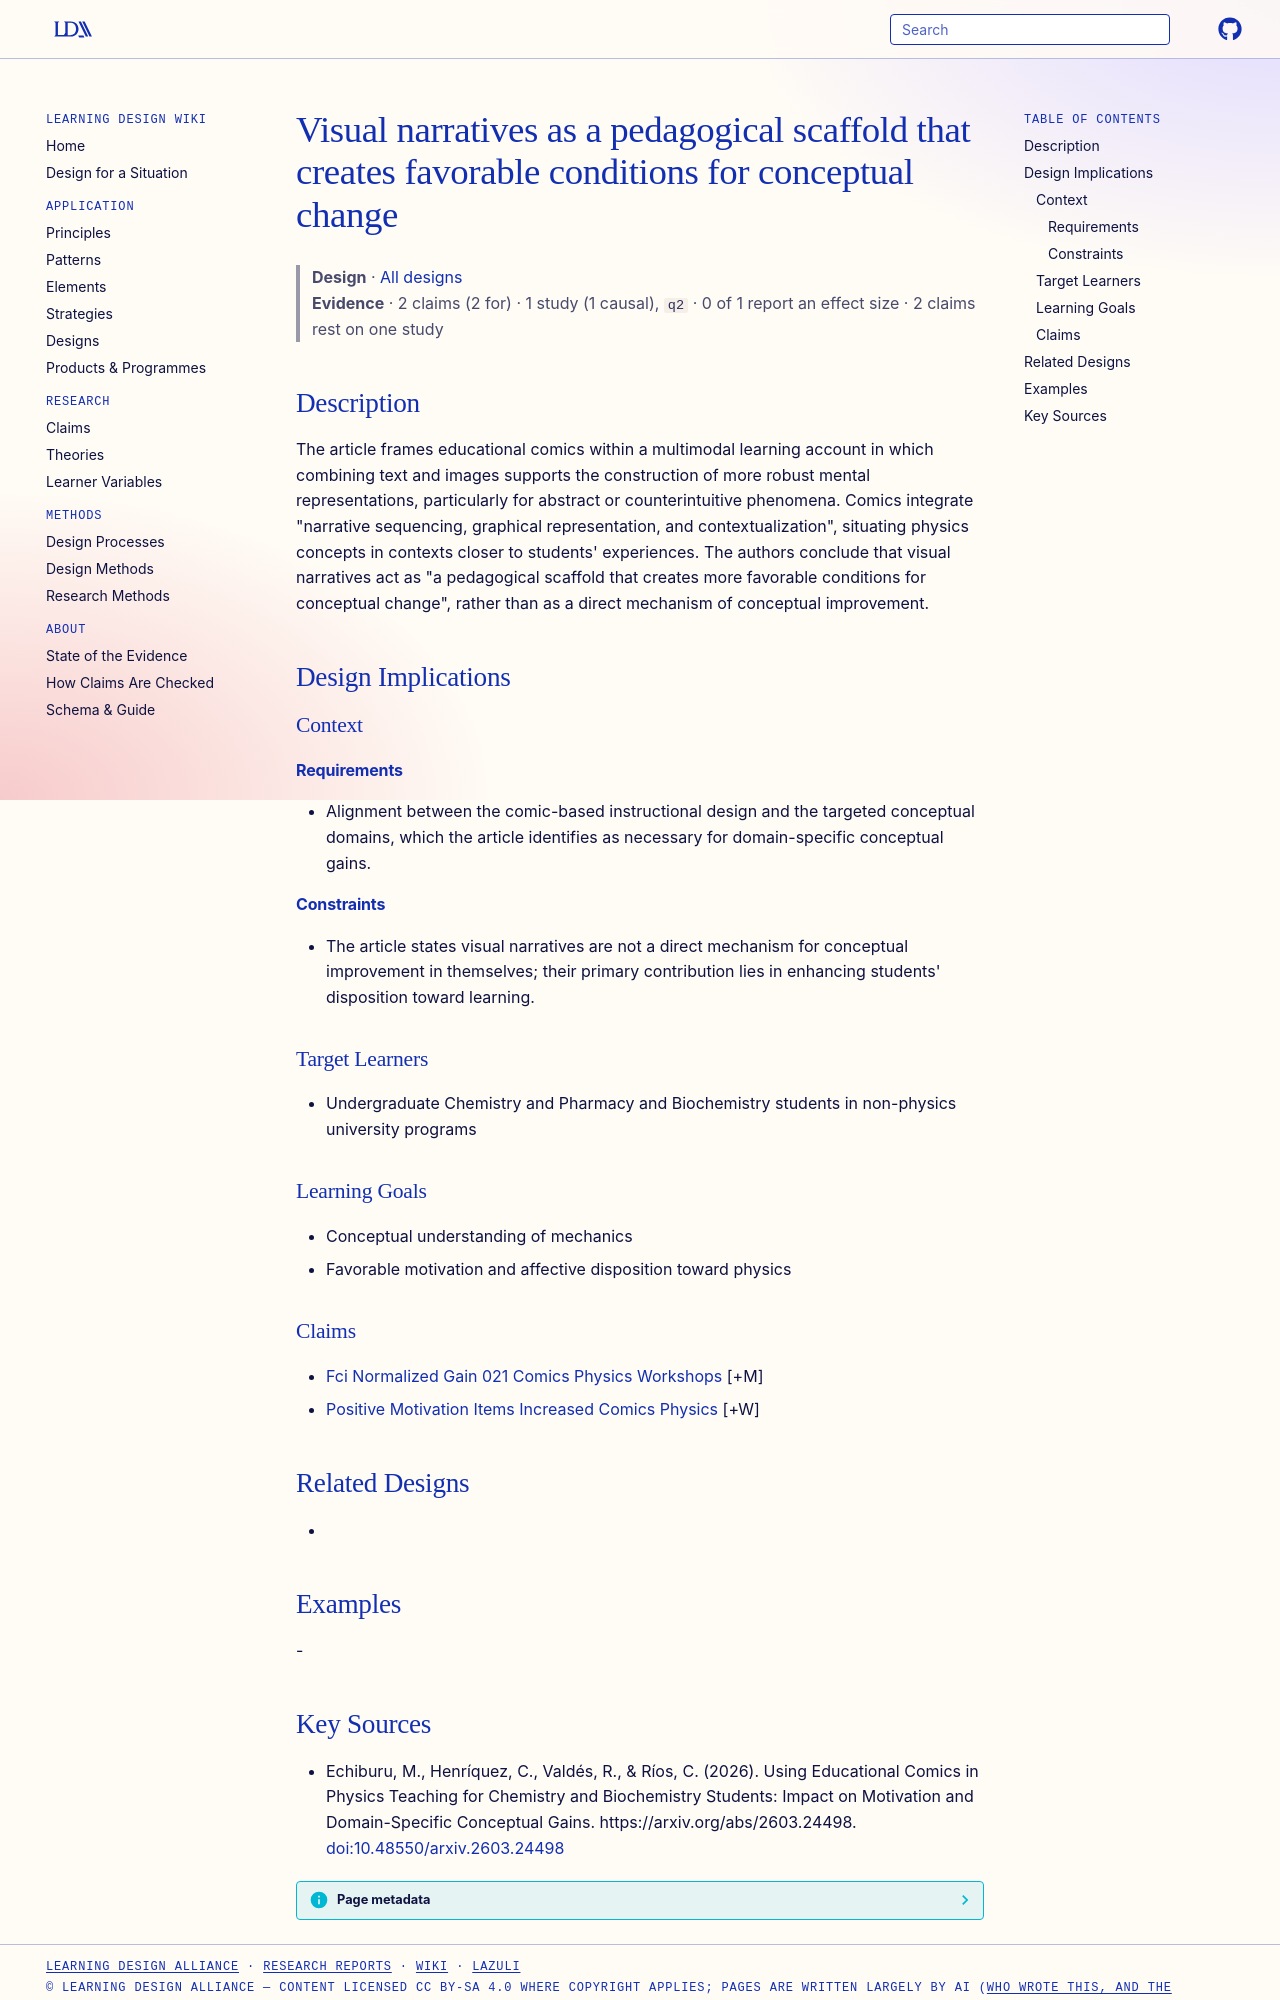

repository: Learning-Design-Alliance/learning-wiki · page: designs/visual-narratives-pedagogical-scaffold-conceptual-change/index.html · generator: mkdocs

---
type: design
id: visual-narratives-pedagogical-scaffold-conceptual-change
title: Visual narratives as a pedagogical scaffold that creates favorable conditions for conceptual change
description: The article frames educational comics within a multimodal learning account in which combining text and images supports the construction of more robust mental representations, particularly for abstract or counterintuit...
status: review
generated:
  by: "process:settle-candidates"
  at: 2026-11-21
sources:
  - id: echiburu-2026
    resource: "https://arxiv.org/abs/2603.24498"
    title: "Echiburu, M., Henríquez, C., Valdés, R., & Ríos, C. (2026). Using Educational Comics in Physics Teaching for Chemistry and Biochemistry Students: Impact on Motivation and Domain-Specific Conceptual Gains. https://arxiv.org/abs/2603.24498"
    author: "Echiburu, M., Henríquez, C., Valdés, R., & Ríos, C"
---

# Visual narratives as a pedagogical scaffold that creates favorable conditions for conceptual change

> **Design** · [All designs](index.md)
> **Evidence** · 2 claims (2 for) · 1 study (1 causal), `q2` · 0 of 1 report an effect size · 2 claims rest on one study

## Description
The article frames educational comics within a multimodal learning account in which combining text and images supports the construction of more robust mental representations, particularly for abstract or counterintuitive phenomena. Comics integrate "narrative sequencing, graphical representation, and contextualization", situating physics concepts in contexts closer to students' experiences. The authors conclude that visual narratives act as "a pedagogical scaffold that creates more favorable conditions for conceptual change", rather than as a direct mechanism of conceptual improvement.

## Design Implications

### Context
#### Requirements
- Alignment between the comic-based instructional design and the targeted conceptual domains, which the article identifies as necessary for domain-specific conceptual gains.
#### Constraints
- The article states visual narratives are not a direct mechanism for conceptual improvement in themselves; their primary contribution lies in enhancing students' disposition toward learning.

### Target Learners
- Undergraduate Chemistry and Pharmacy and Biochemistry students in non-physics university programs

### Learning Goals
- Conceptual understanding of mechanics
- Favorable motivation and affective disposition toward physics

### Claims
- [Fci Normalized Gain 021 Comics Physics Workshops](../claims/fci-normalized-gain-021-comics-physics-workshops.md) [+M]
- [Positive Motivation Items Increased Comics Physics](../claims/positive-motivation-items-increased-comics-physics.md) [+W]

## Related Designs
- 

## Examples
-
